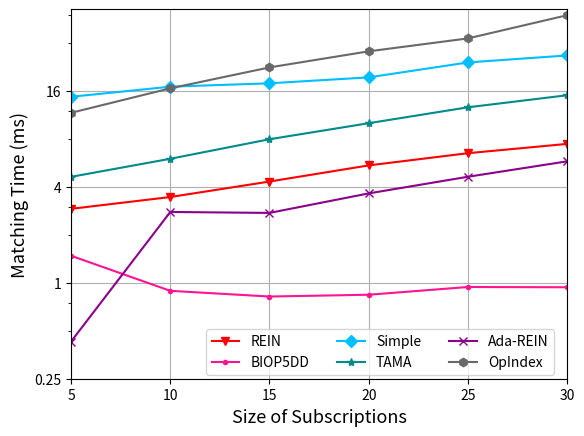

The script that saved this image: (Note: this script raises an exception after producing the figure.)
import matplotlib
import matplotlib.pyplot as plt
import numpy as np
from matplotlib import rc
from matplotlib.pyplot import MultipleLocator
rc('mathtext', default='regular')

plt.rcParams['axes.unicode_minus'] = False

Name = ["REIN", "BIOP5DD", "Simple", "TAMA", "Ada-REIN", "OpIndex"]
x = [5,10,15,20,25,30]

# Rein = [2.838326, 3.283254, 4.062079, 5.165873, 6.315778, 7.240721	]
# BIOP5DD = [1.502258, 0.903726, 0.825412, 0.848104, 0.892939, 0.946306]
# Simple = [14.721384, 17.223702, 18.032774, 19.689, 22.721534, 25.550688]
# TAMA = [4.416015, 5.485578, 6.772175, 8.331465, 10.162467, 11.904193]
# AdaREIN = [0.427167, 2.811251, 2.779868, 3.602478, 4.751798, 5.866896]
# OpIndex = [11.974645, 16.94116, 22.58829, 28.596598, 34.314555, 48.606402]

Rein = [2.907546, 3.446939, 4.311283, 5.442733, 6.491765, 7.425057					]
BIOP5DD = [1.476032, 0.889661, 0.819263, 0.840787, 0.940138, 0.936541					
]
Simple = [14.663204, 16.966962, 17.812218, 19.407818, 24.079618, 26.632523					
]
TAMA = [4.615074, 5.989808, 7.941371, 10.010741, 12.595307, 14.992011					
]
AdaREIN = [0.427861, 2.778039, 2.740648, 3.632821, 4.619093, 5.770939					
]
OpIndex = [11.634924, 16.569527, 22.410342, 28.271301, 34.062668, 47.600016					
]


fig=plt.figure()
ax = fig.add_subplot(111)
ax.set_xlabel('Size of Subscriptions', fontsize=13)
ax.set_ylabel('Matching Time (ms)', fontsize=13)
# plt.xticks(range(0,10))
ax.plot(x, Rein, marker='v', color='r', label=Name[0])
ax.plot(x, BIOP5DD, marker='.', color='DEEPPINK', label=Name[1])
ax.plot(x, Simple, marker='D', color='deepskyblue', label=Name[2]) #
ax.plot(x, TAMA, marker='*', color='DarkCyan', label=Name[3])
ax.plot(x, AdaREIN, marker='x', color='DarkMagenta', label=Name[4])
ax.plot(x, OpIndex, marker='h', color='DimGray', label=Name[5]) #   slategray

ax.legend( loc=(1.36/5,0.05/5),ncol=3) #fontsize=10
ax.grid()
ax.set_xlim(5,30)
ax.set_xticks(x)
# ax.set_xticklabels(x)

ax.set_yscale("log",base=4,subs=[2,3])
ax.set_ylim(0.25,52)
# ax.set_yticks([0,2,8,32])
ax.set_yticklabels(['0','0.25','1', '4', '16','64'])
ax.set_zorder(0)

gcf = plt.gcf()
plt.show()
gcf.savefig('../exp4_Ss.eps',format='eps',bbox_inches='tight')